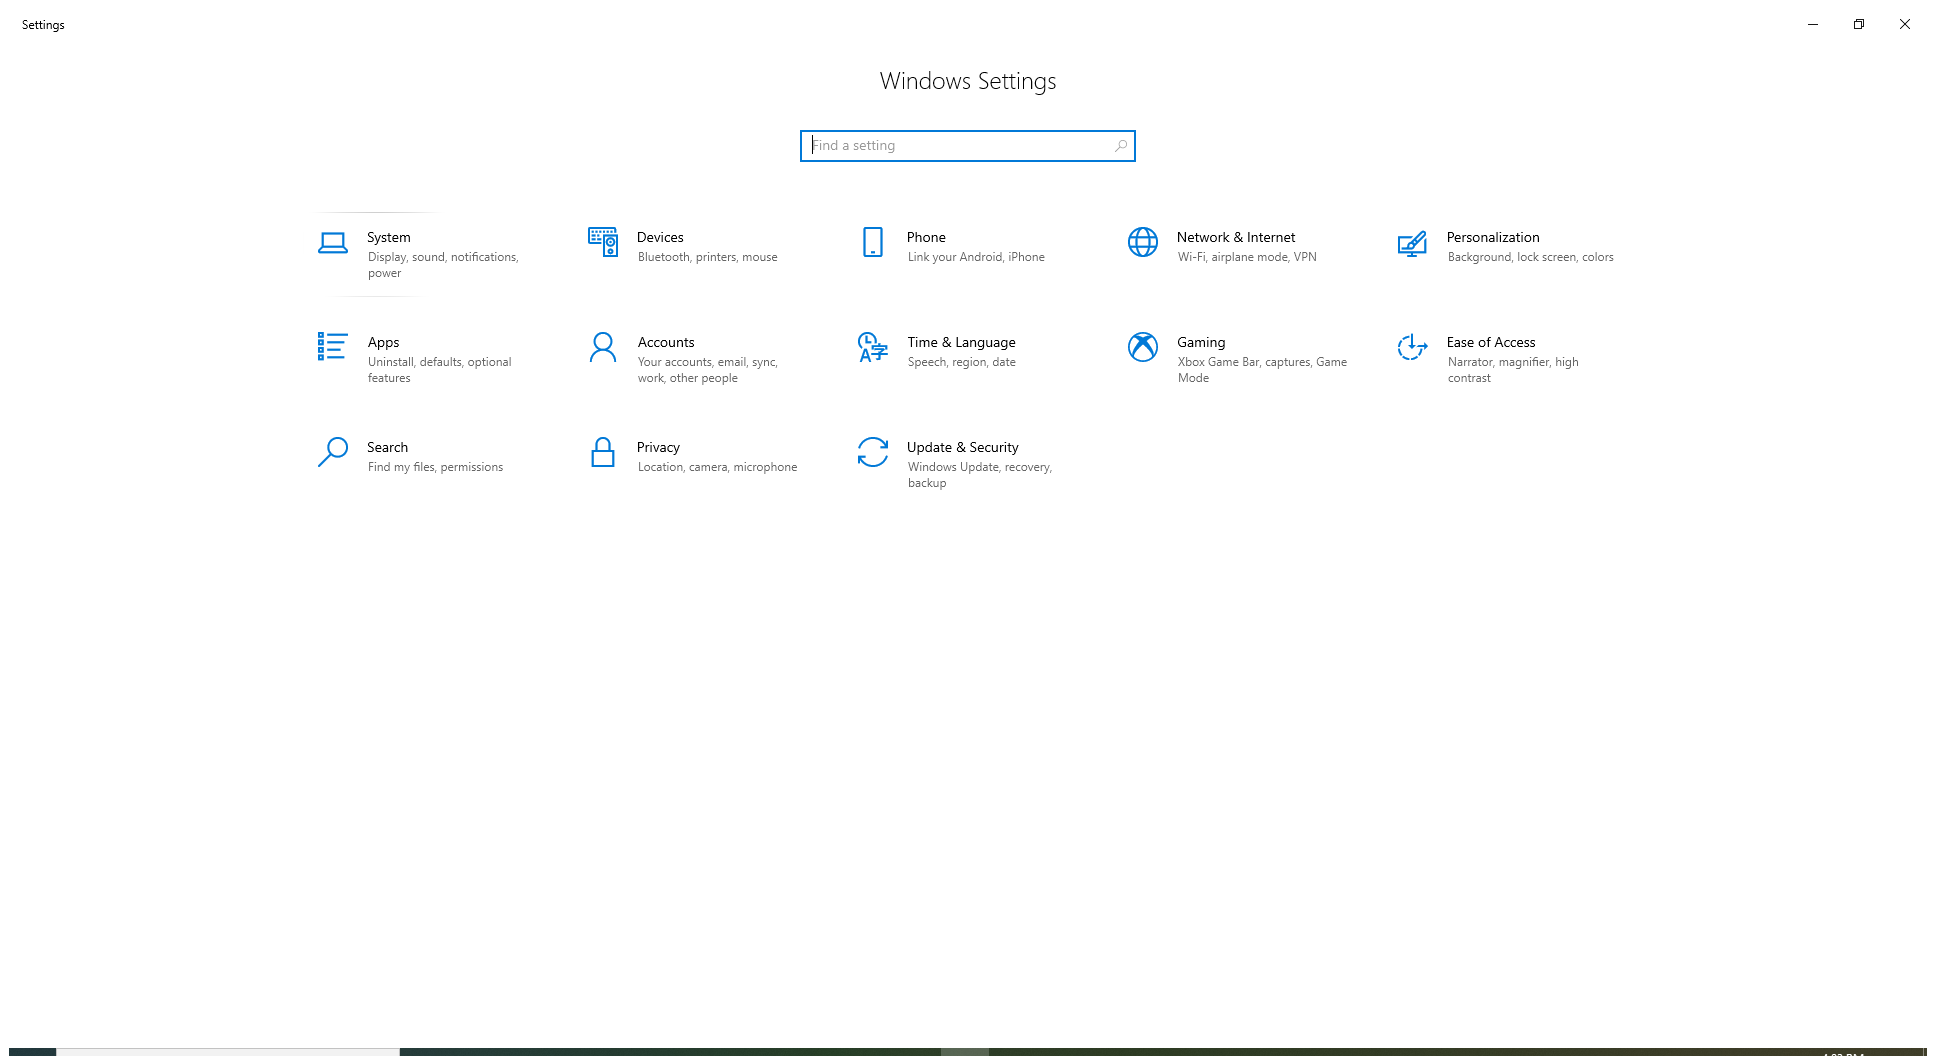
Task: Automated test scenarios related to CapsThat
Workflow: Sound_Setting

Step 1: Change Sound Settings in window 'Settings' (applicationframehost.exe)

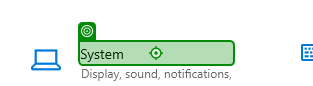
Step 2: click on 'System'

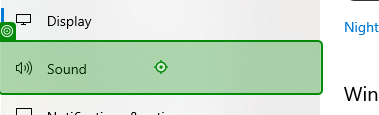
Step 3: click

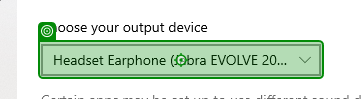
Step 4: click on 'Headset Earphone'

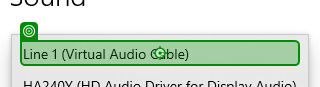
Step 5: click on 'Line 1'